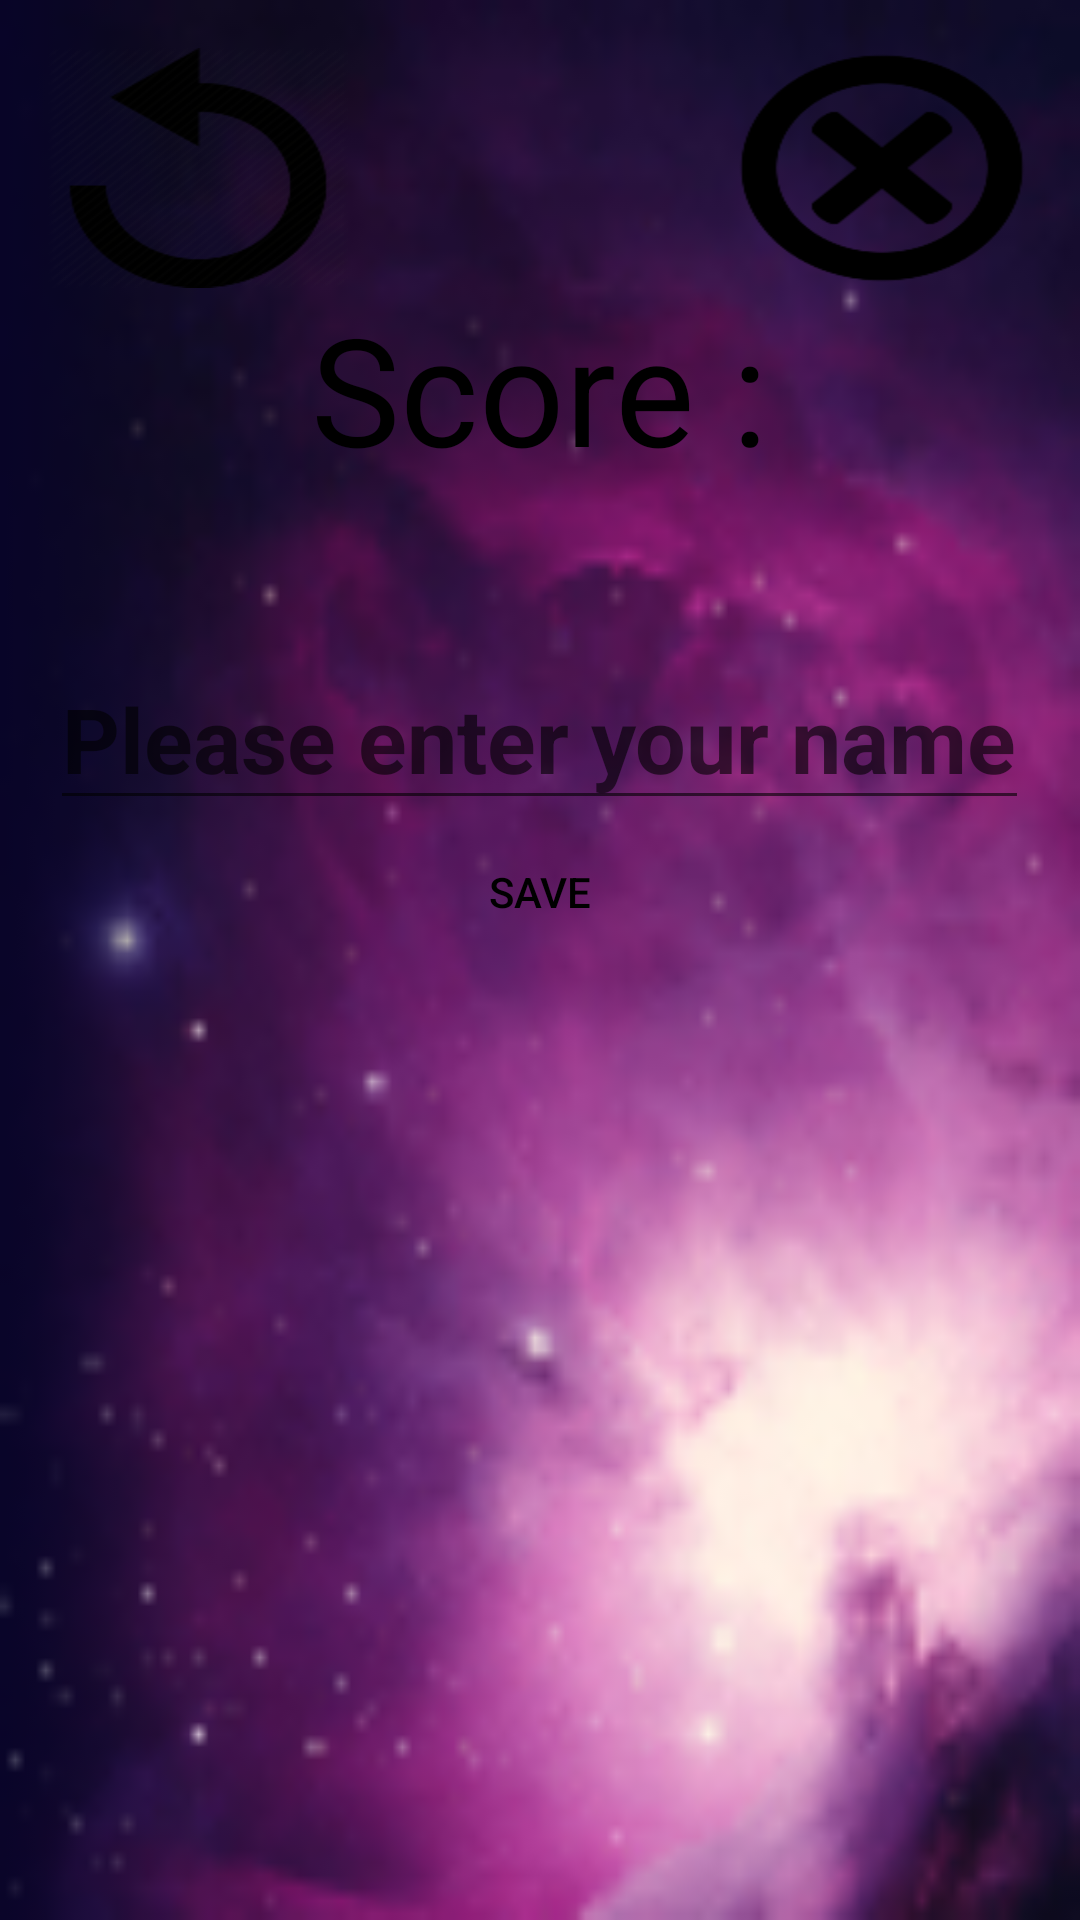

The Android layout XML behind this screen, and the referenced resources:
<!-- AndroidManifest.xml: application theme Theme.AppCompat.Light.NoActionBar.FullScreen -->
<!-- res/layout/game_over.xml -->
<?xml version="1.0" encoding="utf-8"?>
<LinearLayout xmlns:android="http://schemas.android.com/apk/res/android"
    android:orientation="vertical"
    android:layout_width="match_parent"
    android:layout_height="match_parent"
    android:background="@drawable/background2"
    android:padding="16dp">

    <LinearLayout
        android:layout_width="wrap_content"
        android:layout_height="wrap_content"
        android:orientation="horizontal">

        <ImageButton
            android:layout_width="100dp"
            android:layout_height="80dp"
            android:background="@drawable/restart_button"
            android:onClick="restart" />

        <View
            android:layout_width="0dp"
            android:layout_height="0dp"
            android:layout_weight="1"/>

        <ImageButton
            android:layout_width="100dp"
            android:layout_height="80dp"
            android:background="@drawable/exit_button"
            android:onClick="exit" />

    </LinearLayout>

    <LinearLayout
        android:layout_width="match_parent"
        android:layout_height="wrap_content"
        android:layout_gravity="center"
        android:layout_marginBottom="64dp"
        android:gravity="center"
        android:orientation="vertical">

        <TextView
            android:layout_width="wrap_content"
            android:layout_height="wrap_content"
            android:text="@string/points"
            android:textColor="@color/black"
            android:textSize="50sp" />

        <TextView
            android:id="@+id/tvPoints"
            android:layout_width="wrap_content"
            android:layout_height="wrap_content"
            android:textColor="@color/black"
            android:textSize="40sp" />

        <EditText
            android:id="@+id/playerName"
            android:layout_width="wrap_content"
            android:layout_height="wrap_content"
            android:layout_gravity="center"
            android:hint="@string/playerNameHint"
            android:textColor="@color/black"
            android:textStyle="bold"
            android:textSize="30sp" />
        <Button
            android:id="@+id/saveBtn"
            android:layout_width="wrap_content"
            android:layout_height="wrap_content"
            android:text="@string/saveBtn"
            android:textColor="@color/black"
            android:background="@android:color/transparent"
            />

    </LinearLayout>

</LinearLayout>
<!-- resources referenced by this layout -->
<resources>
  <!-- drawable background2: png bitmap (drawable-v24, 29109 bytes) -->
  <!-- drawable exit_button: png bitmap (drawable, 5312 bytes) -->
  <!-- drawable restart_button: png bitmap (drawable, 9925 bytes) -->
  <string name="playerNameHint">Please enter your name</string>
  <string name="points">Score :</string>
  <string name="saveBtn">Save</string>
  <style name="Theme.AppCompat.Light.NoActionBar.FullScreen" parent="@style/Theme.AppCompat.Light.NoActionBar">
  
  
  
  
      </style>
  <!-- not gathered from this repository: default colours our renderer supplied (Android Studio template values) -->
  <color name="black">#FF000000</color>
</resources>
